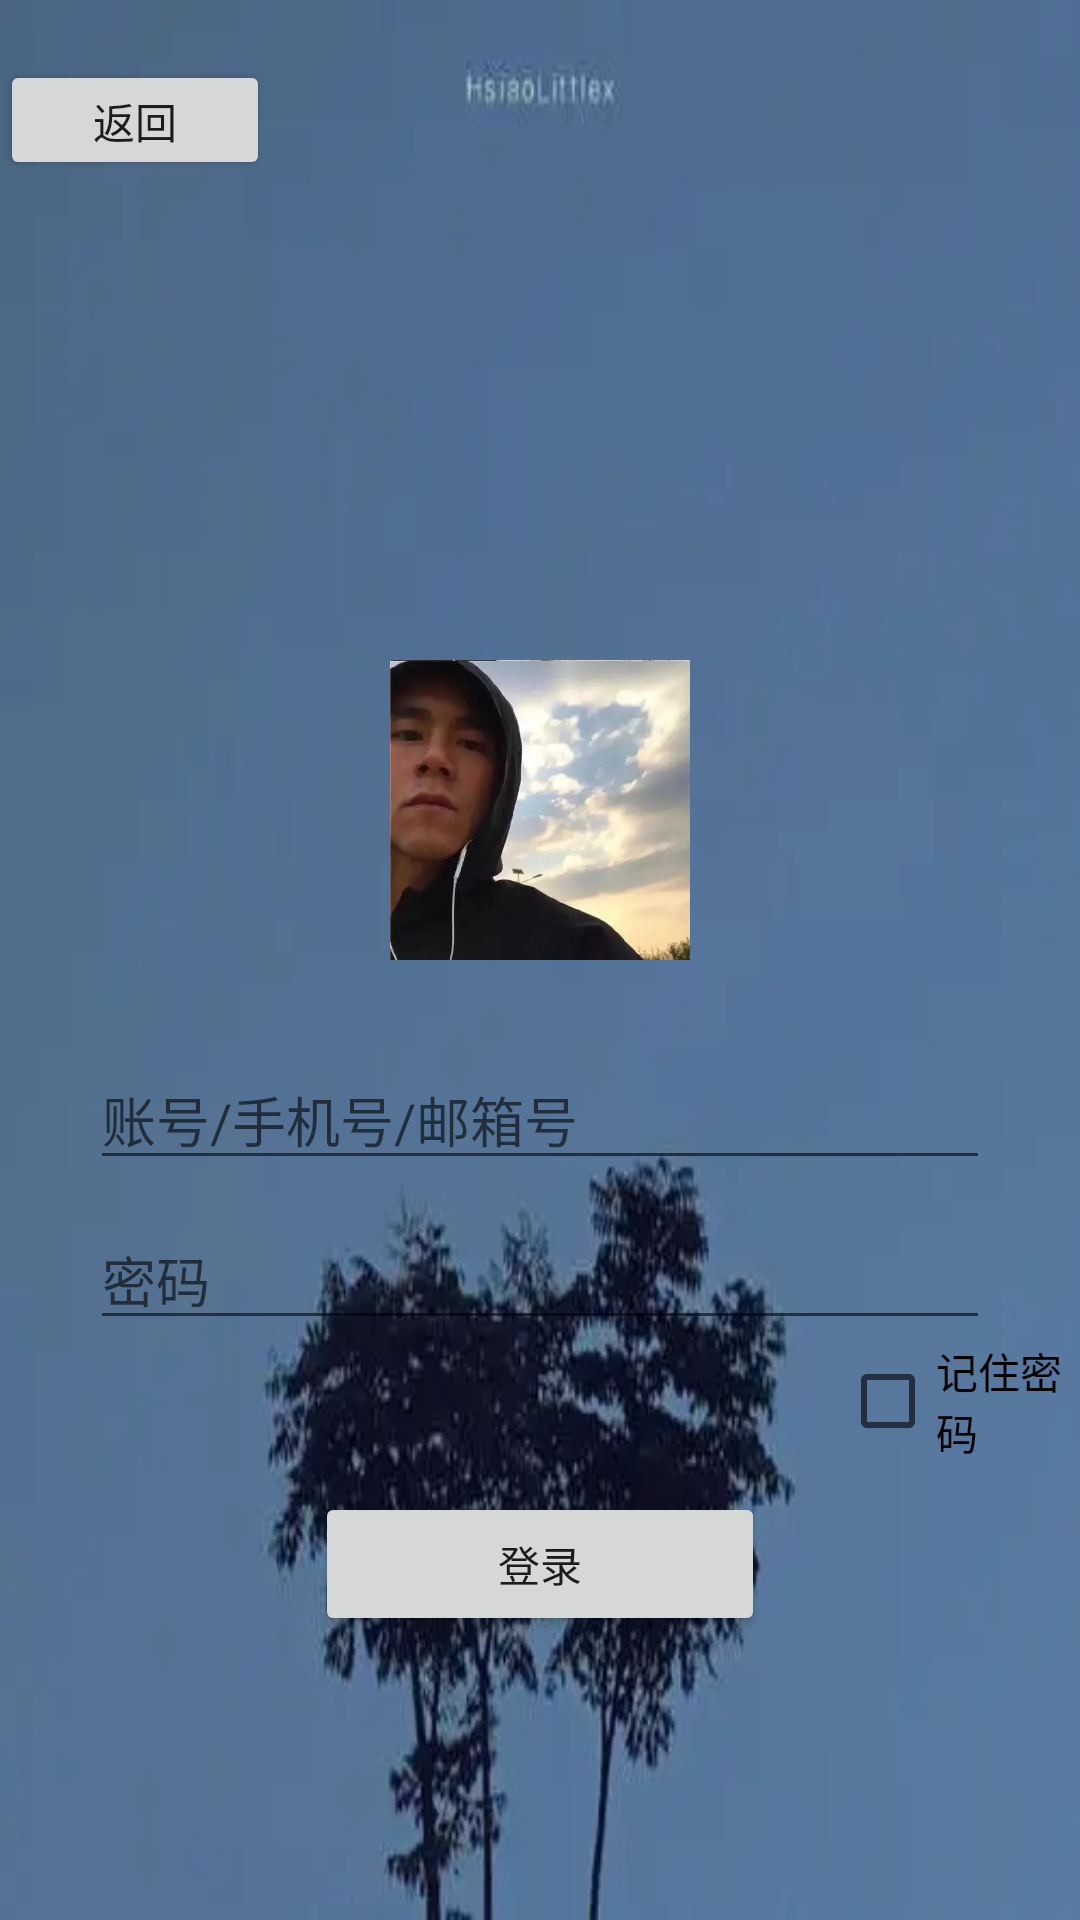

Reconstruct the res/layout file that produces this screen, plus the resources it refers to.
<!-- AndroidManifest.xml: application theme Theme.Laji -->
<!-- res/layout/login_activity.xml -->
<?xml version="1.0" encoding="utf-8"?>
<LinearLayout xmlns:android="http://schemas.android.com/apk/res/android"
    xmlns:app="http://schemas.android.com/apk/res-auto"
    xmlns:tools="http://schemas.android.com/tools"
    android:layout_width="match_parent"
    android:layout_height="match_parent"
    android:orientation="vertical"
    android:background="@drawable/beijing"
    >
    <LinearLayout
        android:layout_width="match_parent"
        android:layout_height="60dp">
        <Button
            android:id="@+id/button8"
            android:layout_marginTop="20dp"
            android:layout_width="90dp"
            android:layout_height="wrap_content"
            android:text="返回" />
    </LinearLayout>

    <ImageView
        android:layout_marginTop="160dp"
        android:layout_width="100dp"
        android:layout_height="100dp"
        android:layout_gravity="center"
        android:background="@drawable/touxiang"

        />


    <EditText
        android:layout_width="match_parent"
        android:layout_height="wrap_content"
        android:hint="账号/手机号/邮箱号"
        android:layout_marginTop="30dp"
        android:layout_marginLeft="30dp"
        android:layout_marginRight="30dp"/>



    <EditText
        android:id="@+id/editTextTextPassword"
        android:layout_width="match_parent"
        android:layout_height="wrap_content"
        android:hint="密码"
        android:layout_marginTop="10dp"
        android:layout_marginLeft="30dp"
        android:layout_marginRight="30dp"
        android:inputType="textPassword"/>
    <CheckBox
        android:layout_width="wrap_content"
        android:layout_height="wrap_content"
        android:text="记住密码"
        android:layout_marginLeft="280dp"/>

    <LinearLayout
        android:layout_width="wrap_content"
        android:layout_height="wrap_content"
        android:orientation="horizontal"
        android:layout_marginTop="10dp"
        android:layout_gravity="center">

        <Button
            android:layout_gravity=""
            android:layout_width="150dp"
            android:layout_height="wrap_content"
            android:text="登录"
            />
        />

    </LinearLayout>

</LinearLayout>
<!-- resources referenced by this layout -->
<resources>
  <!-- drawable beijing: png bitmap (drawable-v24, 101341 bytes) -->
  <!-- drawable touxiang: png bitmap (drawable-v24, 276538 bytes) -->
  <style name="Theme.Laji" parent="Theme.MaterialComponents.DayNight.Bridge">
          
          <item name="colorPrimary">@color/purple_500</item>
          <item name="colorPrimaryVariant">@color/purple_700</item>
          <item name="colorOnPrimary">@color/white</item>
          
          <item name="colorSecondary">@color/teal_200</item>
          <item name="colorSecondaryVariant">@color/teal_700</item>
          <item name="colorOnSecondary">@color/black</item>
          
          <item name="android:statusBarColor" tools:targetApi="l">?attr/colorPrimaryVariant</item>
          
      </style>
  <color name="purple_500">#FF6200EE</color>
  <color name="purple_700">#FF3700B3</color>
  <color name="white">#FFFFFFFF</color>
  <color name="teal_200">#FF03DAC5</color>
  <color name="teal_700">#FF018786</color>
  <color name="black">#FF000000</color>
</resources>
